Photos from the image-classification dataset "split_dataset" in the GitHub repository naitripanchal/Rice_Crop_Disease_Detection_using_Hybrid_CNN-VIT_Aproach. Its 7 classes are: brown spot fungal disease, damaged by pests, downy mildew fungal disease, hispa pest damage, leaf streak bacterial disease, leaf blight bacterial disease, tungro viral disease.

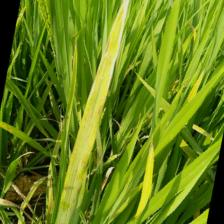
Label: brown spot fungal disease

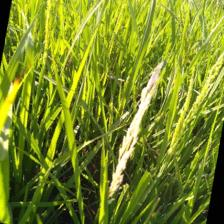
Label: damaged by pests

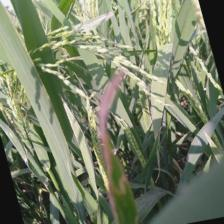
Label: downy mildew fungal disease

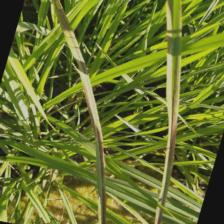
Label: leaf streak bacterial disease

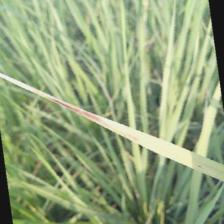
Label: leaf blight bacterial disease

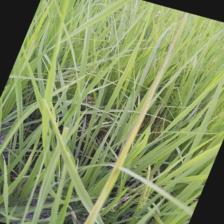
Label: tungro viral disease
